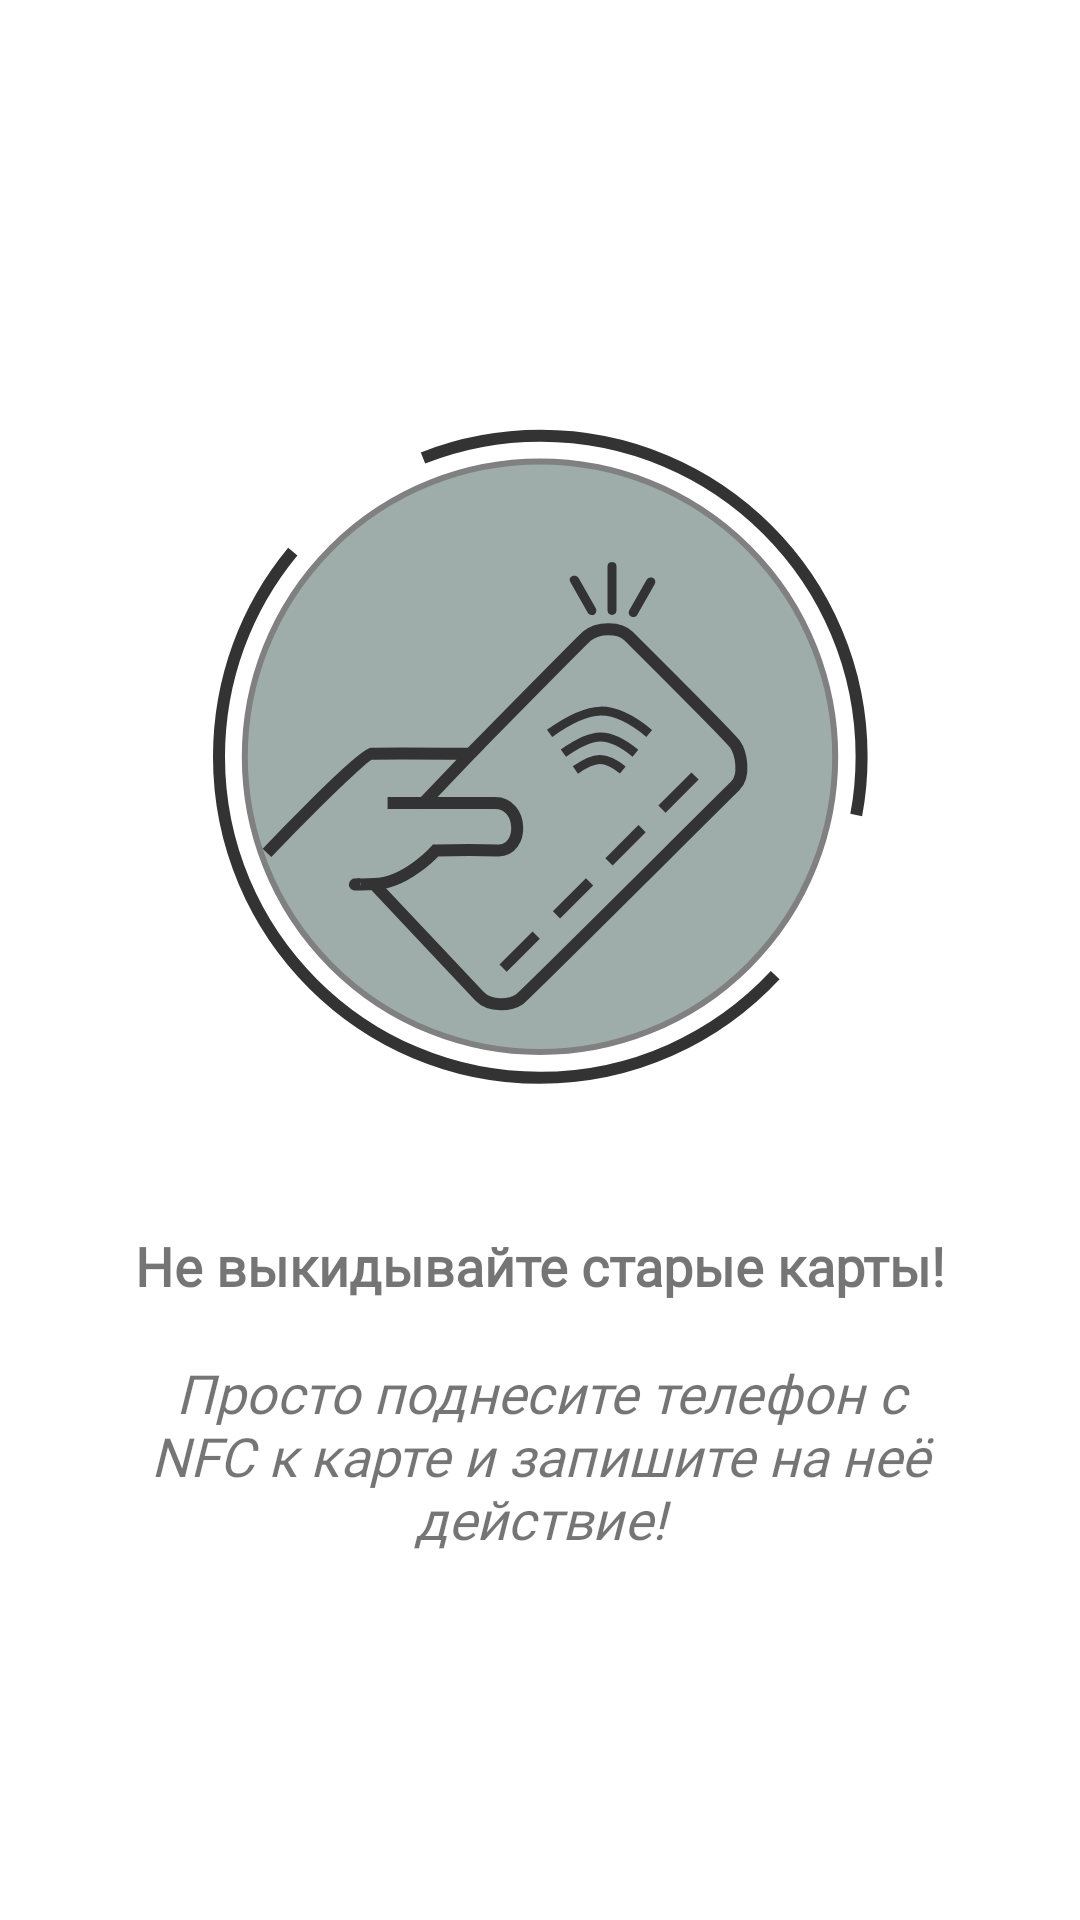

The Android layout XML behind this screen, and the referenced resources:
<!-- AndroidManifest.xml: application theme Theme.REUSER -->
<!-- res/layout/fragment_faq1.xml -->
<?xml version="1.0" encoding="utf-8"?>
<LinearLayout xmlns:android="http://schemas.android.com/apk/res/android"
    xmlns:tools="http://schemas.android.com/tools"
    android:layout_width="match_parent"
    android:layout_height="match_parent"
    android:gravity="center"
    tools:context=".ui.faqPage.fragments.faq1"
    android:orientation="vertical">

    <ImageView
        android:layout_width="256dp"
        android:layout_height="256dp"
        android:layout_gravity="center_horizontal"
        android:src="@drawable/ic_card"/>
    <TextView
        android:layout_width="match_parent"
        android:layout_height="wrap_content"
        android:gravity="center"
        android:textStyle="bold"
        android:textSize="18sp"
        android:fontFamily="@font/comfortaa"
        android:layout_marginTop="32dp"
        android:text="Не выкидывайте старые карты!" />
    <TextView
        android:layout_marginTop="18dp"
        android:layout_width="match_parent"
        android:paddingStart="36dp"
        android:paddingEnd="36dp"
        android:fontFamily="@font/montserrat"
        android:textStyle="italic"
        android:gravity="center"
        android:textSize="18sp"
        android:layout_height="wrap_content"
        android:text="Просто поднесите телефон с NFC к карте и запишите на неё действие!" />


</LinearLayout>
<!-- resources referenced by this layout -->
<resources>
  <!-- drawable ic_card: vector/xml drawable (drawable, 3470 chars, omitted) -->
  <style name="Theme.REUSER" parent="Theme.MaterialComponents.DayNight.NoActionBar">
  
          <item name="colorPrimary">@color/primaryColor</item>
          <item name="colorPrimaryDark">@color/primaryDarkColor</item>
          <item name="colorOnPrimary">@color/primaryTextColor</item>
          <item name="colorSecondary">@color/secondaryColor</item>
          <item name="colorOnSecondary">@color/secondaryTextColor</item>
          <item name="android:statusBarColor" tools:targetApi="l">@color/primaryDarkColor</item>
      </style>
  <color name="primaryColor">#90a4ae</color>
  <color name="primaryDarkColor">#62757f</color>
  <color name="primaryTextColor">#000000</color>
  <color name="secondaryColor">#b2dfdb</color>
  <color name="secondaryTextColor">#000000</color>
</resources>
